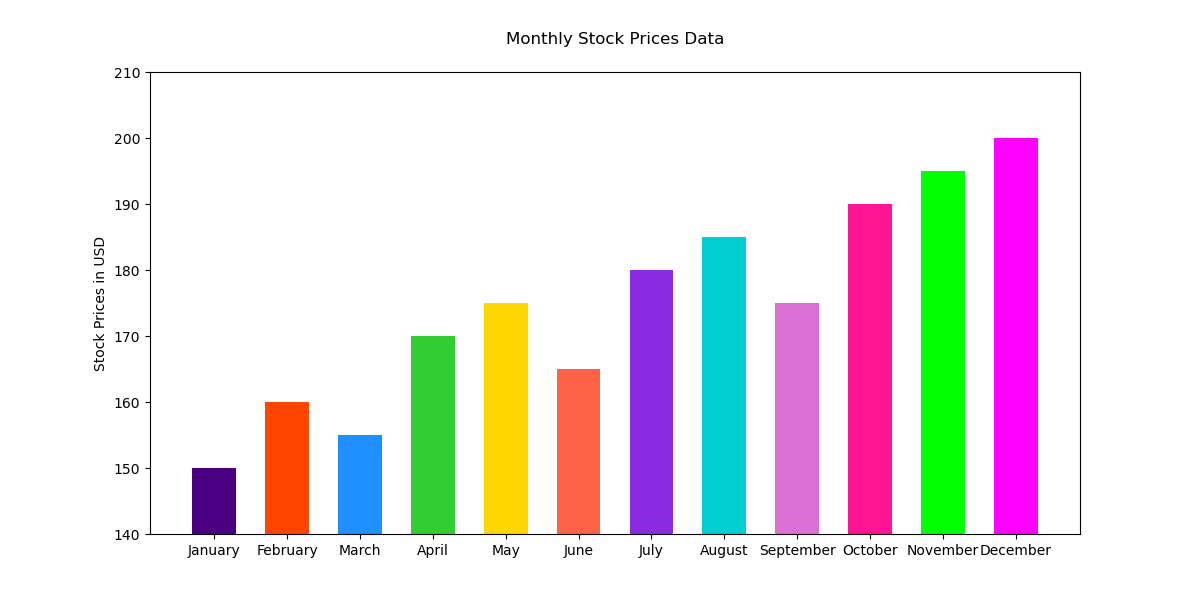

The file beside this chart, header and first rows:
Month, Stock Prices
January, 150
February, 160
March, 155
April, 170
May, 175
June, 165
July, 180
August, 185
September, 175
October, 190
November, 195
December, 200
